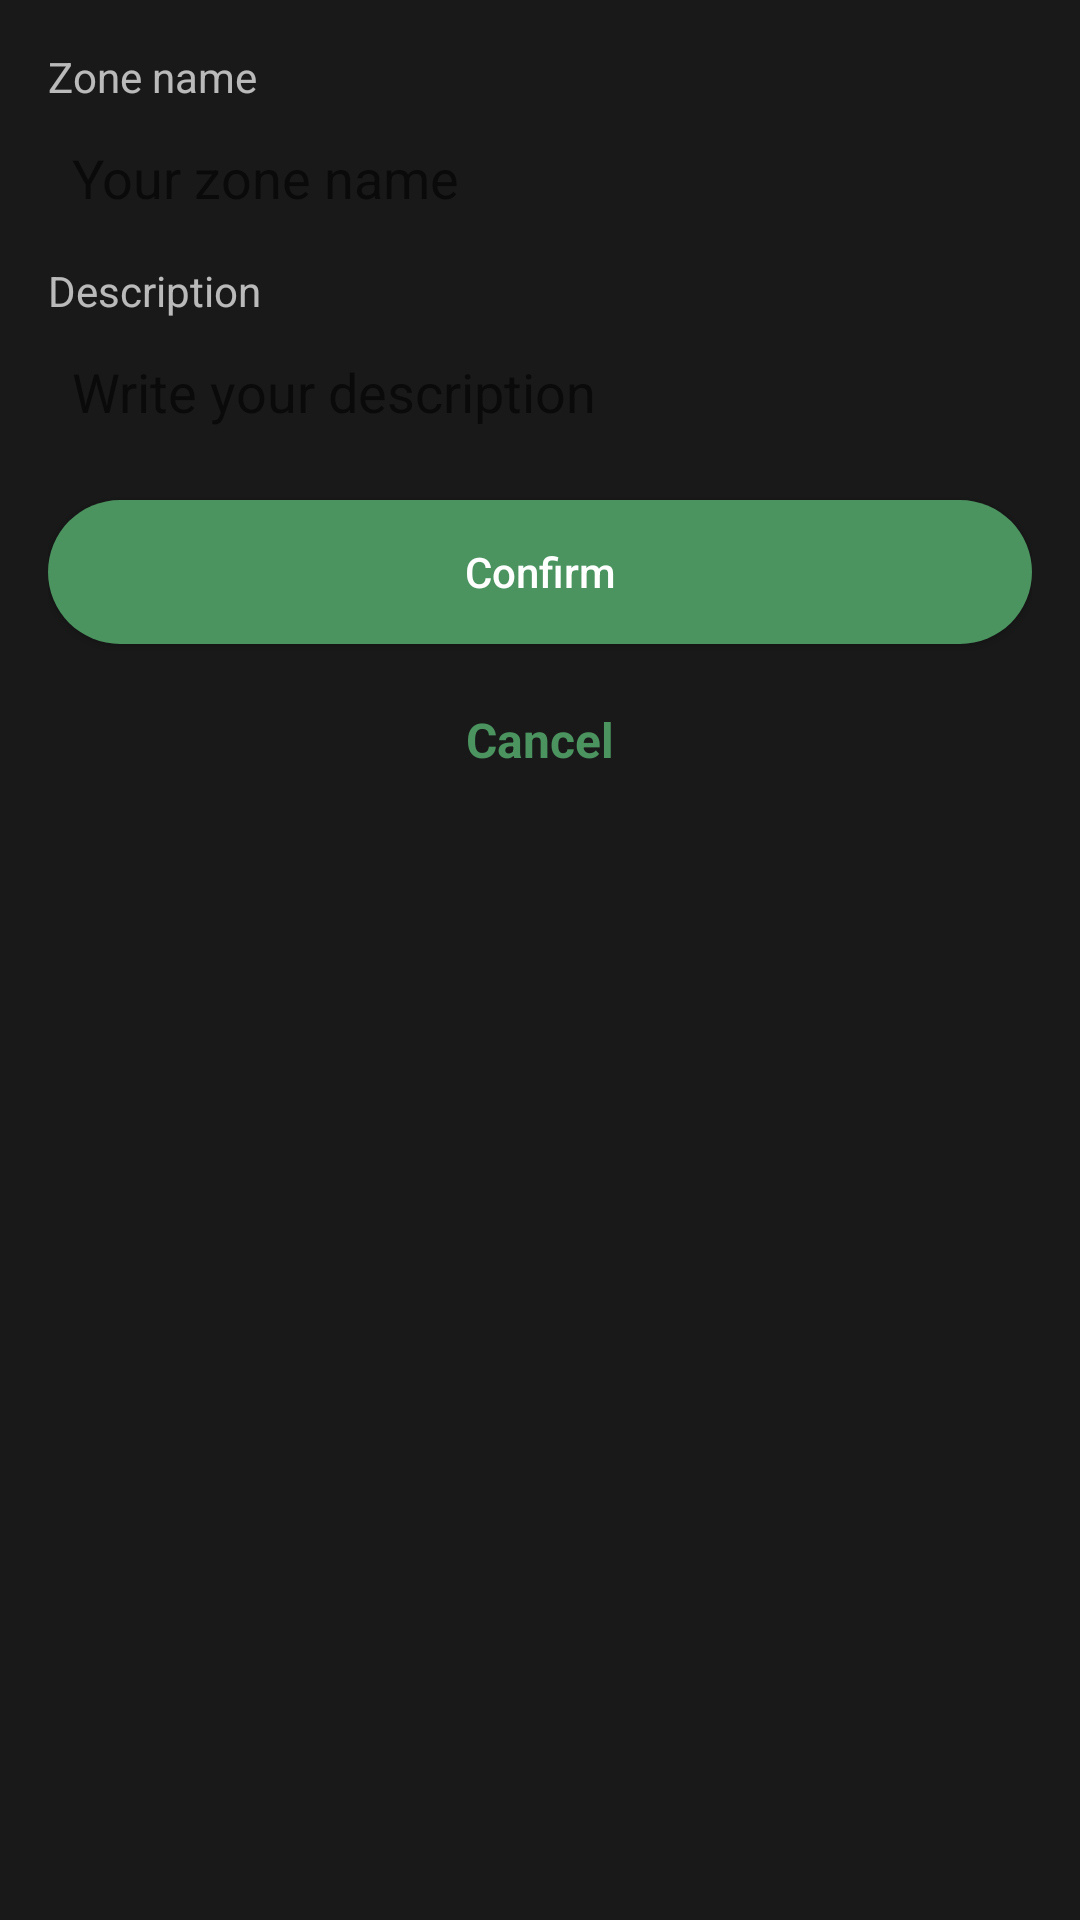

Reconstruct the res/layout file that produces this screen, plus the resources it refers to.
<!-- AndroidManifest.xml: application theme Theme.PlateFinder -->
<!-- res/layout/sheet_new_zone.xml -->
<?xml version="1.0" encoding="utf-8"?>
<LinearLayout xmlns:android="http://schemas.android.com/apk/res/android"
    android:layout_width="match_parent"
    android:layout_height="wrap_content"
    android:background="@color/background"
    android:orientation="vertical"
    android:padding="16dp">

    <TextView
        style="@style/Subheader"
        android:layout_width="match_parent"
        android:layout_height="wrap_content"
        android:text="@string/nome_zona" />

    <EditText
        android:id="@+id/zonename"
        android:layout_width="match_parent"
        android:layout_height="wrap_content"
        android:layout_marginTop="4dp"
        android:background="@drawable/background_edittext"
        android:hint="@string/nome_della_tua_zona"
        android:paddingHorizontal="8dp"
        android:paddingVertical="8dp" />

    <TextView
        style="@style/Subheader"
        android:layout_width="match_parent"
        android:layout_height="wrap_content"
        android:layout_marginTop="8dp"
        android:text="@string/descrizione" />

    <EditText
        android:id="@+id/lots"
        android:layout_width="match_parent"
        android:layout_height="wrap_content"
        android:layout_marginTop="4dp"
        android:background="@drawable/background_edittext"
        android:hint="@string/scrivi_la_tua_descrizione"
        android:paddingHorizontal="8dp"
        android:paddingVertical="8dp" />

    <androidx.appcompat.widget.AppCompatButton
        android:id="@+id/confirm"
        style="@style/Theme.Button.Green"
        android:layout_width="match_parent"
        android:layout_height="wrap_content"
        android:layout_marginTop="16dp"
        android:text="@string/conferma" />

    <TextView
        android:id="@+id/cancel"
        android:layout_width="match_parent"
        android:layout_height="48dp"
        android:layout_marginTop="8dp"
        android:gravity="center"
        android:text="@string/annulla"
        android:textColor="@color/green"
        android:textSize="16sp"
        android:textStyle="bold" />
</LinearLayout>
<!-- resources referenced by this layout -->
<resources>
  <color name="background">#191919</color>
  <color name="green">#4B9460</color>
  <string name="annulla">Cancel</string>
  <string name="conferma">Confirm</string>
  <string name="descrizione">Description</string>
  <string name="nome_della_tua_zona">Your zone name</string>
  <string name="nome_zona">Zone name</string>
  <string name="scrivi_la_tua_descrizione">Write your description</string>
  <style name="Subheader">
          <item name="android:textSize">14sp</item>
          <item name="android:textColor">@color/white_70</item>
          <item name="android:textStyle">normal</item>
      </style>
  <style name="Theme.Button.Green" parent="Widget.AppCompat.Button">
          <item name="android:background">@drawable/green_button</item>
          <item name="textAllCaps">false</item>
          <item name="drawableTint">@color/green_btn_txt</item>
          <item name="android:textColor">@color/green_btn_txt</item>
      </style>
  <style name="Theme.PlateFinder" parent="Theme.MaterialComponents.Light.NoActionBar">
          
          <item name="colorPrimary">@color/background</item>
          <item name="colorPrimaryVariant">@color/secondary</item>
          <item name="colorOnPrimary">@color/white</item>
          
          <item name="colorSecondary">@color/secondary</item>
          <item name="colorSecondaryVariant">@color/secondary</item>
          <item name="colorOnSecondary">@color/white</item>
          
          <item name="android:statusBarColor">@color/status_bar</item>
          
      </style>
  <color name="white_70">#B3FFFFFF</color>
  <!-- drawable green_button (drawable) -->
  <?xml version="1.0" encoding="utf-8"?>
  <selector xmlns:android="http://schemas.android.com/apk/res/android">
      <item android:state_enabled="true">
          <shape>
              <solid android:color="@color/green" />
              <corners android:radius="32dp" />
          </shape>
      </item>
  
      <item android:state_enabled="false">
          <shape>
              <solid android:color="@color/ic_launcher_background" />
              <corners android:radius="32dp" />
          </shape>
      </item>
  </selector>
  <color name="secondary">#1e1f22</color>
  <color name="white">#FFFFFFFF</color>
  <color name="status_bar">#2e2e2e</color>
</resources>
